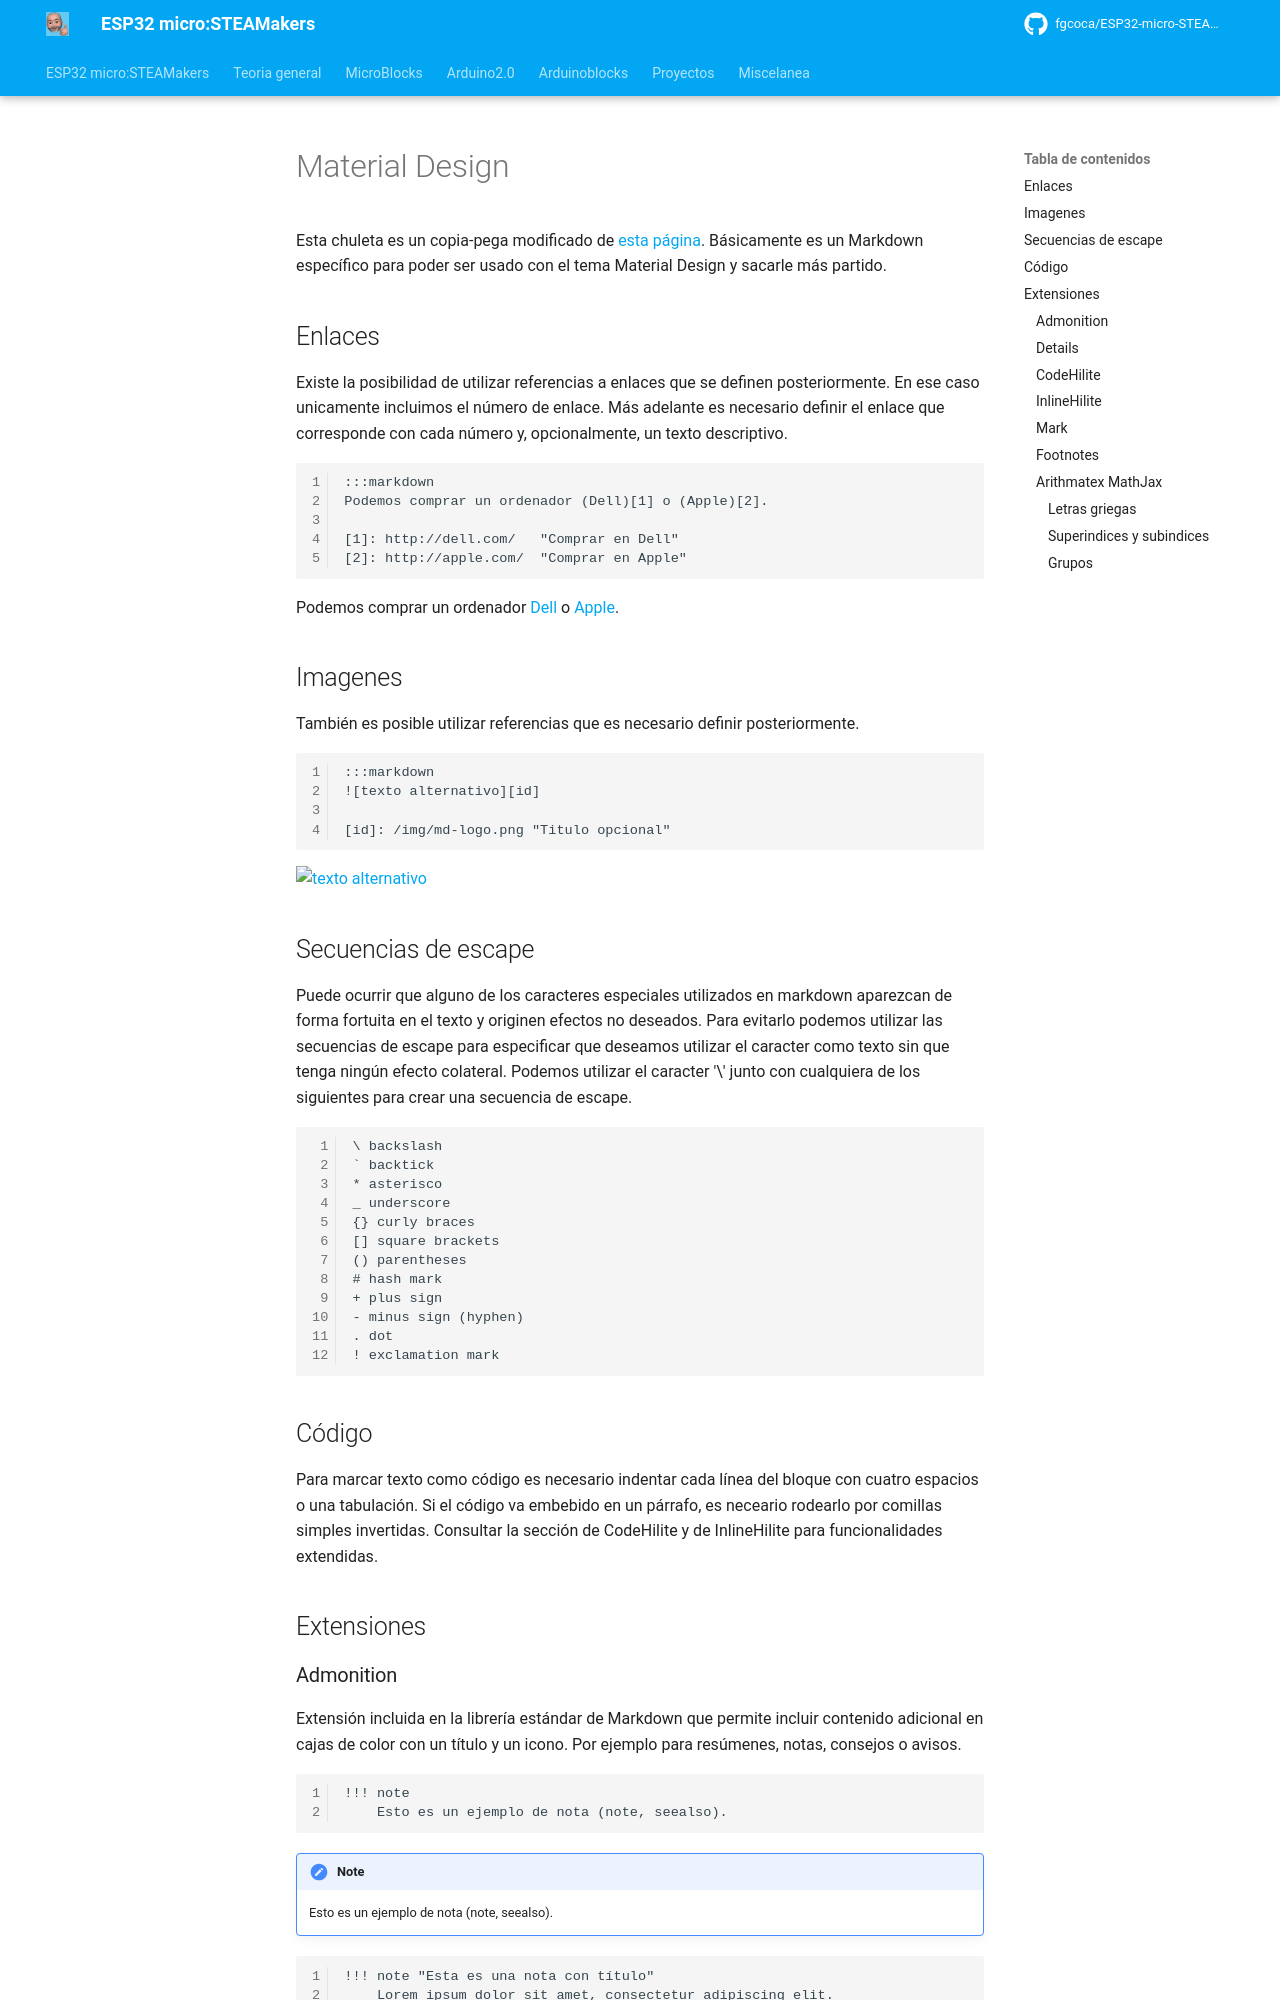

repository: fgcoca/ESP32-micro-STEAMakers · page: ayuda/material/index.html · generator: mkdocs

# Material Design

Esta chuleta es un copia-pega modificado de [esta página](http://cuartas.es/c/markdown/). Básicamente es un Markdown específico para poder ser usado con el tema Material Design y sacarle más partido.

## Enlaces

Existe la posibilidad de utilizar referencias a enlaces que se definen posteriormente. En ese caso unicamente incluimos el número de enlace. Más adelante es necesario definir el enlace que corresponde con cada número y, opcionalmente, un texto descriptivo.

	:::markdown
	Podemos comprar un ordenador (Dell)[1] o (Apple)[2].

	[1]: http://dell.com/	"Comprar en Dell"
	[2]: http://apple.com/	"Comprar en Apple"

Podemos comprar un ordenador [Dell][1] o [Apple][2].

[1]: http://dell.com/	"Comprar en Dell"
[2]: http://apple.com/	"Comprar en Apple"

## Imagenes

También es posible utilizar referencias que es necesario definir posteriormente.

	:::markdown
	![texto alternativo][id]

	[id]: /img/md-logo.png "Titulo opcional"

![texto alternativo][id]

[id]: /img/md-logo.png "Titulo opcional"

## Secuencias de escape

Puede ocurrir que alguno de los caracteres especiales utilizados en markdown aparezcan de forma fortuita en el texto y originen efectos no deseados. Para evitarlo podemos utilizar las secuencias de escape para especificar que deseamos utilizar el caracter como texto sin que tenga ningún efecto colateral. Podemos utilizar el caracter '\' junto con cualquiera de los siguientes para crear una secuencia de escape.

	\ backslash
	` backtick
	* asterisco
	_ underscore
	{} curly braces
	[] square brackets
	() parentheses
	# hash mark
	+ plus sign
	- minus sign (hyphen)
	. dot
	! exclamation mark

## Código

Para marcar texto como código es necesario indentar cada línea del bloque con cuatro espacios o una tabulación. Si el código va embebido en un párrafo, es neceario rodearlo por comillas simples invertidas. Consultar la sección de CodeHilite y de InlineHilite para funcionalidades extendidas.

## Extensiones
